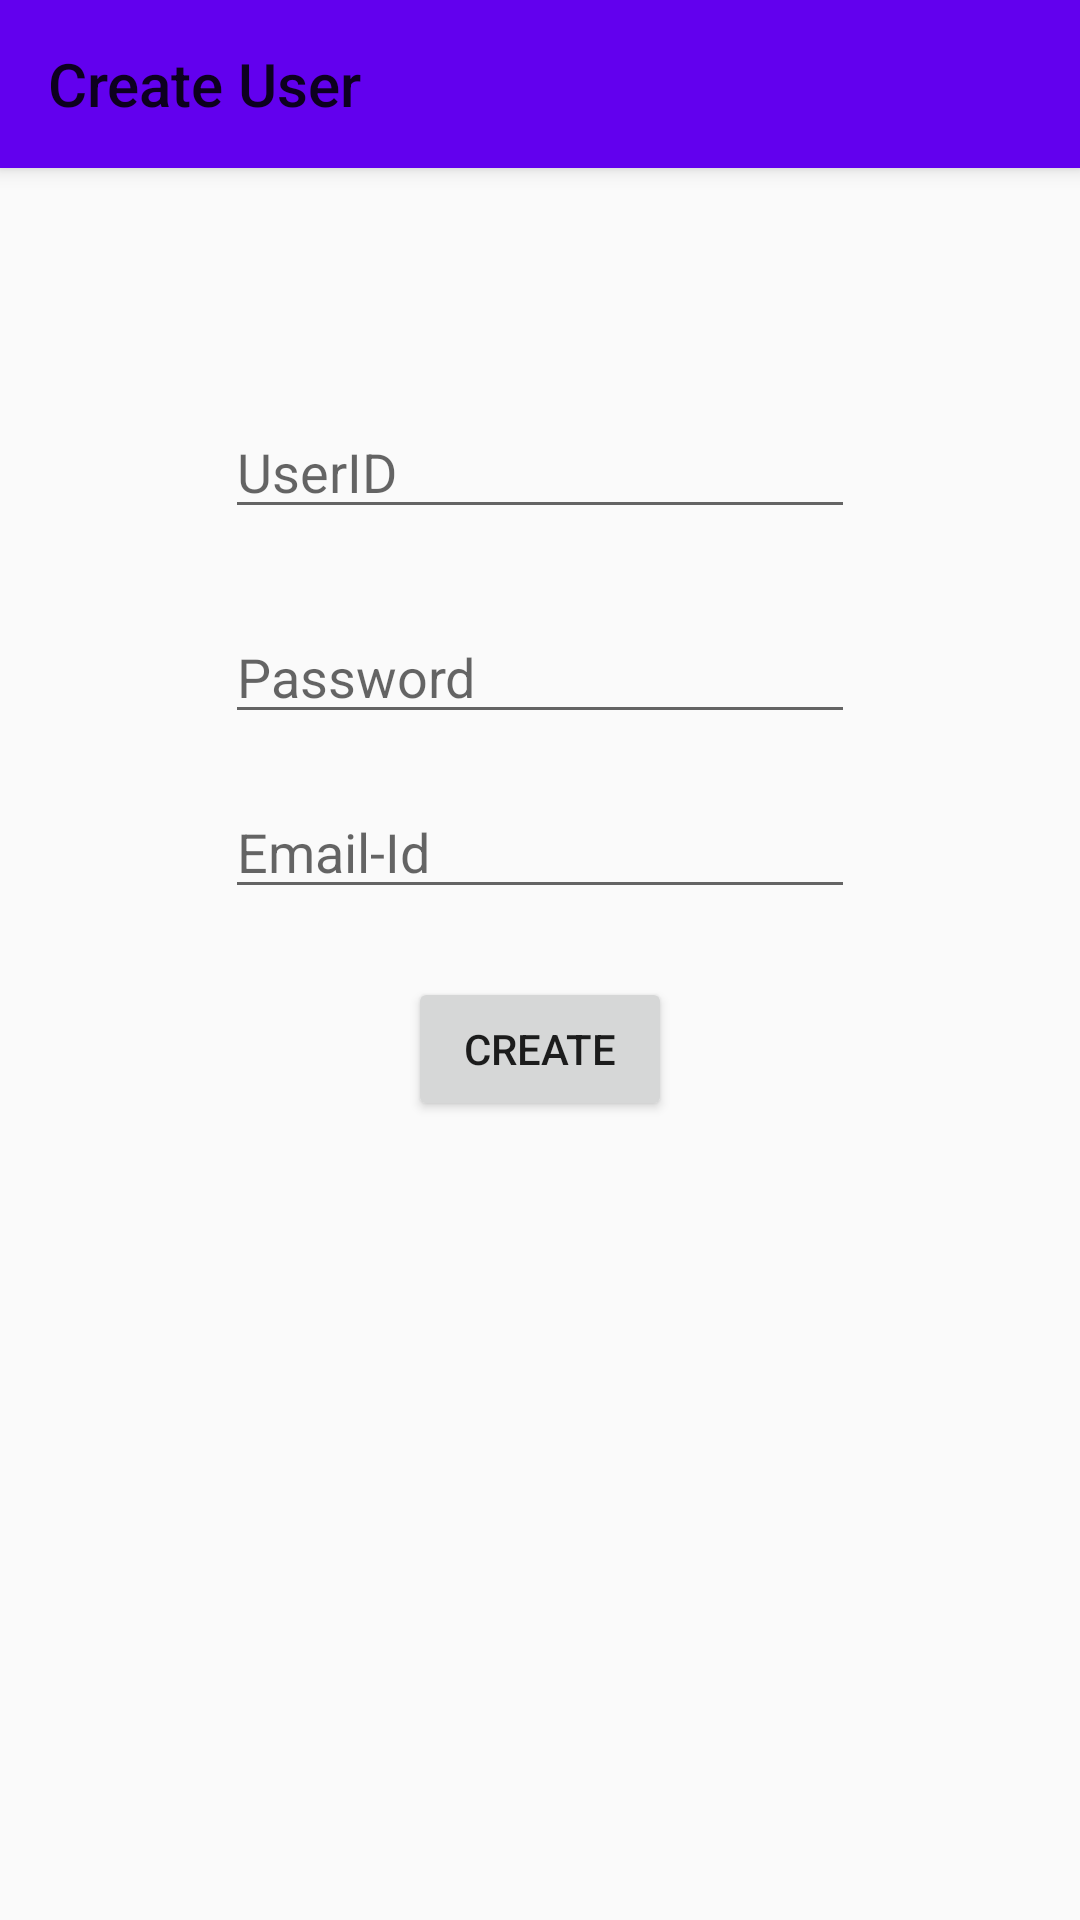

Android layout source for this screen:
<!-- AndroidManifest.xml: application theme Theme.AppCompat.Light.NoActionBar -->
<!-- res/layout/activity_createuser.xml -->
<?xml version="1.0" encoding="utf-8"?>
<RelativeLayout
    xmlns:android="http://schemas.android.com/apk/res/android"
    xmlns:app="http://schemas.android.com/apk/res-auto"
    xmlns:tools="http://schemas.android.com/tools"
    android:layout_width="match_parent"
    android:layout_height="match_parent"
    tools:context="com.example.user.smartlock.MainActivity">

    <android.support.v7.widget.Toolbar
        android:id="@+id/toolbar"
        android:layout_width="match_parent"
        android:layout_height="?attr/actionBarSize"
        android:background="@color/colorPrimary"
        android:elevation="4dp"
        android:theme="@style/ThemeOverlay.AppCompat.ActionBar"
        app:popupTheme="@style/ThemeOverlay.AppCompat.Light"
        app:title="Create User"/>

    <EditText
        android:id="@+id/editText"
        android:layout_width="wrap_content"
        android:layout_height="wrap_content"
        android:layout_alignParentTop="true"
        android:layout_centerHorizontal="true"
        android:layout_marginTop="135dp"
        android:ems="10"
        android:hint="@string/userid"
        android:inputType="textPersonName" />

    <EditText
        android:id="@+id/editText2"
        android:layout_width="wrap_content"
        android:layout_height="wrap_content"
        android:layout_alignStart="@+id/editText"
        android:layout_below="@+id/editText"
        android:layout_marginTop="27dp"
        android:ems="10"
        android:hint="@string/password"
        android:inputType="textPassword" />

    <Button
        android:id="@+id/create"
        android:layout_width="wrap_content"
        android:layout_height="wrap_content"
        android:layout_below="@+id/editText2"
        android:layout_centerHorizontal="true"
        android:layout_marginTop="81dp"
        android:text="@string/create" />

    <EditText
        android:id="@+id/emailid"
        android:layout_width="wrap_content"
        android:layout_height="wrap_content"
        android:layout_alignStart="@+id/editText2"
        android:layout_below="@+id/editText2"
        android:layout_marginTop="17dp"
        android:ems="10"
        android:hint="Email-Id"
        android:inputType="textPersonName" />
</RelativeLayout>
<!-- resources referenced by this layout -->
<resources>
  <string name="create">Create</string>
  <string name="password">Password</string>
  <string name="userid">UserID</string>
  <!-- not gathered from this repository: default colours our renderer supplied (Android Studio template values) -->
  <color name="colorPrimary">#FF6200EE</color>
</resources>
